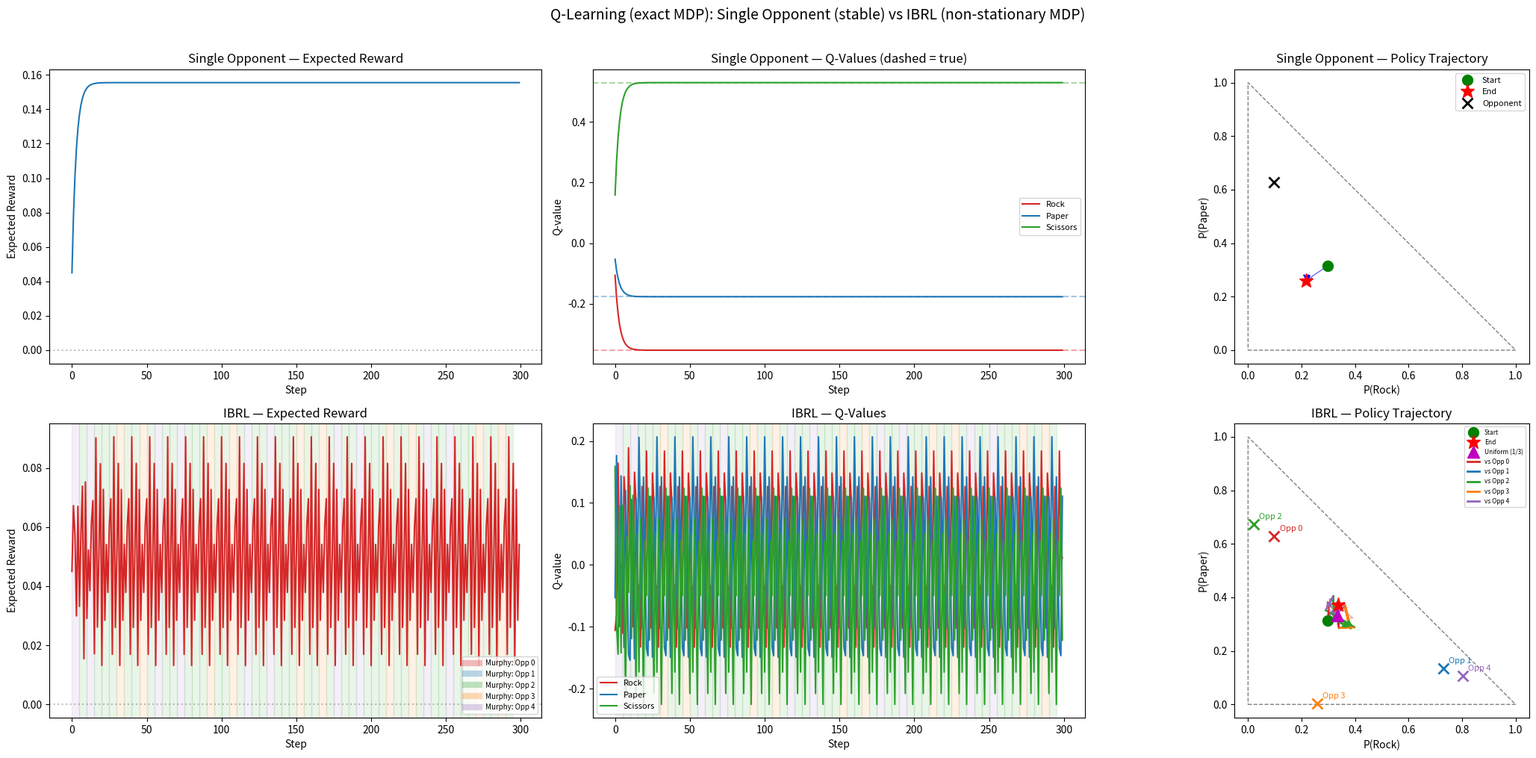

Write the Python code that produced this figure. (Note: this script raises an exception after producing the figure.)
import numpy as np
import matplotlib.pyplot as plt
from matplotlib.lines import Line2D

np.random.seed(42)

# --- Utilities ---

def softmax(logits):
    e = np.exp(logits - logits.max())
    return e / e.sum()

def score(p, q):
    """Expected score of policy p against opponent q (win - loss)."""
    win = p[0]*q[2] + p[1]*q[0] + p[2]*q[1]
    loss = p[0]*q[1] + p[1]*q[2] + p[2]*q[0]
    return win - loss

def random_policy():
    return np.random.dirichlet([1, 1, 1])

# Reward matrix: reward[a, opp_a] for our action a vs opponent action opp_a
# Actions: 0=Rock, 1=Paper, 2=Scissors
REWARD = np.array([
    [ 0, -1,  1],   # Rock vs R/P/S
    [ 1,  0, -1],   # Paper vs R/P/S
    [-1,  1,  0],   # Scissors vs R/P/S
])

def exact_Q(opponent):
    """Compute exact Q-values: Q(a) = E[reward | a] = sum_j opponent[j] * REWARD[a,j]."""
    return REWARD @ opponent

# --- Same opponents as ibrl_rps.py (same seed) ---
opponents = [random_policy() for _ in range(5)]
single_opponent = opponents[0]

opp_colors = ['tab:red', 'tab:blue', 'tab:green', 'tab:orange', 'tab:purple']

print("Opponents:")
for i, opp in enumerate(opponents):
    print(f"  {i}: R={opp[0]:.3f} P={opp[1]:.3f} S={opp[2]:.3f}")

# =============================================================================
# Exact MDP Q-iteration: Single Opponent vs IBRL
# =============================================================================
# The MDP has 1 state, 3 actions. Transition probabilities and rewards are
# determined by the opponent's policy. Q(a) = E[r | a] under the current MDP.
#
# Single opponent: fixed MDP, Q-values are computed exactly in one step.
# IBRL: at each iteration, Murphy picks the worst opponent for our current
# policy, changing the MDP. We recompute Q-values under the new MDP and
# update with a Bellman-like step: Q <- (1-alpha)*Q + alpha*Q_new.
# This models an agent that gradually learns the MDP's Q-values, but the
# MDP keeps shifting underneath it.

n_steps = 300
alpha = 0.3  # learning rate for Q-value updates (blending old and new MDP)

# --- Single opponent: exact Q-values, iterated ---
Q = np.zeros(3)
Q_hist_single = np.zeros((n_steps, 3))
policy_hist_single = np.zeros((n_steps, 3))
reward_hist_single = np.zeros(n_steps)

Q_true = exact_Q(single_opponent)

for t in range(n_steps):
    Q_new = exact_Q(single_opponent)  # exact Q under this MDP
    Q = (1 - alpha) * Q + alpha * Q_new
    policy = softmax(Q)
    Q_hist_single[t] = Q.copy()
    policy_hist_single[t] = policy.copy()
    reward_hist_single[t] = score(policy, single_opponent)

print(f"\nSingle opponent MDP:")
print(f"  True Q:  R={Q_true[0]:.4f} P={Q_true[1]:.4f} S={Q_true[2]:.4f}")
print(f"  Final Q: R={Q[0]:.4f} P={Q[1]:.4f} S={Q[2]:.4f}")
print(f"  Final policy: R={policy[0]:.4f} P={policy[1]:.4f} S={policy[2]:.4f}")
print(f"  Final reward: {reward_hist_single[-1]:.4f}")

# --- IBRL: Murphy picks worst opponent, MDP changes each step ---
Q = np.zeros(3)
Q_hist_ibrl = np.zeros((n_steps, 3))
policy_hist_ibrl = np.zeros((n_steps, 3))
reward_hist_ibrl = np.zeros(n_steps)
worst_opp_idxs = []

for t in range(n_steps):
    policy = softmax(Q)
    # Murphy picks worst opponent for our current policy
    scores_vs = [score(policy, q) for q in opponents]
    worst_idx = np.argmin(scores_vs)
    worst_opp_idxs.append(worst_idx)
    # Compute Q under Murphy's chosen MDP
    Q_new = exact_Q(opponents[worst_idx])
    Q = (1 - alpha) * Q + alpha * Q_new
    policy_after = softmax(Q)
    Q_hist_ibrl[t] = Q.copy()
    policy_hist_ibrl[t] = policy_after.copy()
    reward_hist_ibrl[t] = score(policy_after, opponents[worst_idx])

print(f"\nIBRL MDP:")
print(f"  Final Q: R={Q[0]:.4f} P={Q[1]:.4f} S={Q[2]:.4f}")
final_pol = softmax(Q)
print(f"  Final policy: R={final_pol[0]:.4f} P={final_pol[1]:.4f} S={final_pol[2]:.4f}")
print(f"  Worst-case reward: {min(score(final_pol, q) for q in opponents):.4f}")

# --- Plotting: 2x3 ---
fig, axes = plt.subplots(2, 3, figsize=(22, 10))

def draw_simplex(ax):
    tri = plt.Polygon([[0, 0], [1, 0], [0, 1]], fill=False, edgecolor='gray', linestyle='--', linewidth=1)
    ax.add_patch(tri)
    ax.set_xlim(-0.05, 1.05)
    ax.set_ylim(-0.05, 1.05)
    ax.set_xlabel('P(Rock)')
    ax.set_ylabel('P(Paper)')
    ax.set_aspect('equal')

# --- Left column: reward over time ---
ax = axes[0, 0]
ax.plot(reward_hist_single, color='tab:blue', linewidth=1.5)
ax.axhline(y=0, color='gray', linestyle=':', alpha=0.5)
ax.set_xlabel('Step')
ax.set_ylabel('Expected Reward')
ax.set_title('Single Opponent — Expected Reward')

ax = axes[1, 0]
ax.plot(reward_hist_ibrl, color='tab:red', linewidth=1.5)
ax.axhline(y=0, color='gray', linestyle=':', alpha=0.5)
ax.set_xlabel('Step')
ax.set_ylabel('Expected Reward')
ax.set_title('IBRL — Expected Reward')
# Background shading
band = 5
for t_start in range(0, n_steps - band, band):
    chunk = worst_opp_idxs[t_start:t_start+band]
    dominant = max(set(chunk), key=chunk.count)
    ax.axvspan(t_start, t_start+band, alpha=0.1, color=opp_colors[dominant])
handles, labels = ax.get_legend_handles_labels()
for i in range(5):
    handles.append(Line2D([0], [0], color=opp_colors[i], linewidth=6, alpha=0.3))
    labels.append(f'Murphy: Opp {i}')
ax.legend(handles, labels, fontsize=7, loc='lower right')

# --- Middle column: Q-values over time ---
ax = axes[0, 1]
for a, (name, color) in enumerate(zip(['Rock', 'Paper', 'Scissors'], ['tab:red', 'tab:blue', 'tab:green'])):
    ax.plot(Q_hist_single[:, a], label=name, color=color, linewidth=1.5)
    ax.axhline(y=Q_true[a], color=color, linestyle='--', alpha=0.4)
ax.set_xlabel('Step')
ax.set_ylabel('Q-value')
ax.set_title('Single Opponent — Q-Values (dashed = true)')
ax.legend(fontsize=8)

ax = axes[1, 1]
for a, (name, color) in enumerate(zip(['Rock', 'Paper', 'Scissors'], ['tab:red', 'tab:blue', 'tab:green'])):
    ax.plot(Q_hist_ibrl[:, a], label=name, color=color, linewidth=1.5)
ax.set_xlabel('Step')
ax.set_ylabel('Q-value')
ax.set_title('IBRL — Q-Values')
ax.legend(fontsize=8)
for t_start in range(0, n_steps - band, band):
    chunk = worst_opp_idxs[t_start:t_start+band]
    dominant = max(set(chunk), key=chunk.count)
    ax.axvspan(t_start, t_start+band, alpha=0.1, color=opp_colors[dominant])

# --- Right column: policy trajectory on simplex ---
ax = axes[0, 2]
draw_simplex(ax)
ps = policy_hist_single
ax.plot(ps[:, 0], ps[:, 1], 'b-', alpha=0.5, linewidth=1.2)
for k in range(0, n_steps - 1, 30):
    ax.annotate('', xy=(ps[k+1, 0], ps[k+1, 1]),
                xytext=(ps[k, 0], ps[k, 1]),
                arrowprops=dict(arrowstyle='->', color='blue', lw=1.5))
ax.plot(ps[0, 0], ps[0, 1], 'go', markersize=10, zorder=5, label='Start')
ax.plot(ps[-1, 0], ps[-1, 1], 'r*', markersize=14, zorder=5, label='End')
ax.plot(single_opponent[0], single_opponent[1], 'kx', markersize=10, markeredgewidth=2, label='Opponent')
ax.set_title('Single Opponent — Policy Trajectory')
ax.legend(fontsize=8)

ax = axes[1, 2]
draw_simplex(ax)
# Color by worst opponent
for k in range(n_steps - 1):
    ax.plot(policy_hist_ibrl[k:k+2, 0], policy_hist_ibrl[k:k+2, 1],
            color=opp_colors[worst_opp_idxs[k]], alpha=0.5, linewidth=1.2)
# Arrows every 20 steps
for k in range(0, n_steps - 1, 20):
    ax.annotate('', xy=(policy_hist_ibrl[k+1, 0], policy_hist_ibrl[k+1, 1]),
                xytext=(policy_hist_ibrl[k, 0], policy_hist_ibrl[k, 1]),
                arrowprops=dict(arrowstyle='->', color=opp_colors[worst_opp_idxs[k]], lw=1.5))
ax.plot(policy_hist_ibrl[0, 0], policy_hist_ibrl[0, 1], 'go', markersize=10, zorder=5, label='Start')
ax.plot(policy_hist_ibrl[-1, 0], policy_hist_ibrl[-1, 1], 'r*', markersize=14, zorder=5, label='End')
ax.plot(1/3, 1/3, 'm^', markersize=12, zorder=5, label='Uniform (1/3)')
for i, opp in enumerate(opponents):
    ax.plot(opp[0], opp[1], 'x', color=opp_colors[i], markersize=10, markeredgewidth=2)
    ax.annotate(f'Opp {i}', (opp[0]+0.02, opp[1]+0.02), fontsize=8, color=opp_colors[i])
handles, labels = ax.get_legend_handles_labels()
for i in range(5):
    handles.append(Line2D([0], [0], color=opp_colors[i], linewidth=2))
    labels.append(f'vs Opp {i}')
ax.legend(handles, labels, fontsize=6, loc='upper right')
ax.set_title('IBRL — Policy Trajectory')

plt.suptitle('Q-Learning (exact MDP): Single Opponent (stable) vs IBRL (non-stationary MDP)', fontsize=14, y=1.01)
plt.tight_layout()
plt.savefig('/home/emanuelr/Documents/IBRLRockPaperScissors/ibrl_qlearning.png', dpi=150, bbox_inches='tight')
plt.close()
print("\nPlot saved to ibrl_qlearning.png")
